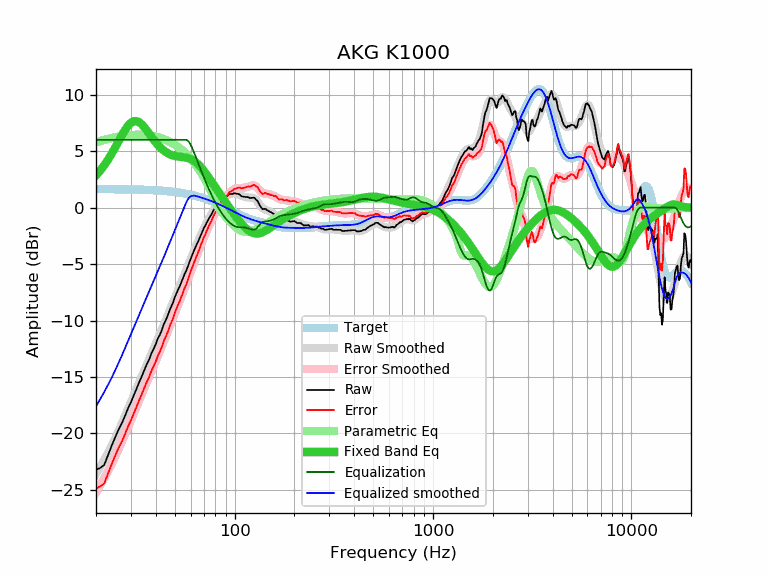

Values plotted in this chart, from the file beside it:
frequency, raw, error, smoothed, error_smoothed, equalization, parametric_eq, equalized_raw, equalized_smoothed, target
20, -23.23, -24.87, -23.59, -25.23, 6.00, 2.85, -17.23, -17.59, 1.64
21, -23.05, -24.69, -22.96, -24.60, 6.00, 3.28, -17.05, -16.96, 1.64
22, -22.79, -24.43, -22.33, -23.96, 6.00, 3.75, -16.79, -16.33, 1.64
23, -21.91, -23.54, -21.69, -23.33, 6.00, 4.25, -15.91, -15.69, 1.63
24, -21.08, -22.71, -21.05, -22.68, 6.00, 4.78, -15.08, -15.05, 1.63
25, -20.33, -21.96, -20.40, -22.03, 6.00, 5.33, -14.33, -14.40, 1.63
26, -19.65, -21.28, -19.75, -21.38, 6.00, 5.87, -13.65, -13.75, 1.62
27, -19.09, -20.71, -19.10, -20.72, 6.00, 6.40, -13.09, -13.10, 1.62
28, -18.45, -20.07, -18.46, -20.07, 6.00, 6.87, -12.45, -12.46, 1.62
29, -17.78, -19.39, -17.83, -19.44, 6.00, 7.25, -11.78, -11.83, 1.61
30, -17.23, -18.84, -17.21, -18.82, 6.00, 7.51, -11.23, -11.21, 1.61
31, -16.64, -18.24, -16.62, -18.22, 6.00, 7.65, -10.64, -10.62, 1.60
32, -16.05, -17.65, -16.04, -17.64, 6.00, 7.66, -10.05, -10.04, 1.60
33, -15.47, -17.06, -15.49, -17.08, 6.00, 7.56, -9.47, -9.49, 1.59
34, -14.95, -16.53, -14.95, -16.53, 6.00, 7.37, -8.95, -8.95, 1.58
35, -14.42, -16.00, -14.43, -16.01, 6.00, 7.13, -8.42, -8.43, 1.58
36, -13.89, -15.46, -13.93, -15.50, 6.00, 6.85, -7.89, -7.93, 1.57
37, -13.49, -15.05, -13.45, -15.00, 6.00, 6.57, -7.49, -7.45, 1.56
38, -12.93, -14.48, -12.98, -14.53, 6.00, 6.29, -6.93, -6.98, 1.55
39, -12.51, -14.05, -12.52, -14.06, 6.00, 6.02, -6.51, -6.52, 1.54
40, -12.12, -13.65, -12.07, -13.60, 6.00, 5.78, -6.12, -6.07, 1.53
41, -11.59, -13.11, -11.63, -13.15, 6.00, 5.56, -5.59, -5.63, 1.52
42, -11.26, -12.77, -11.20, -12.71, 6.00, 5.36, -5.26, -5.20, 1.51
43, -10.80, -12.29, -10.78, -12.27, 6.00, 5.19, -4.80, -4.78, 1.49
44, -10.30, -11.78, -10.35, -11.83, 6.00, 5.04, -4.30, -4.35, 1.48
45, -9.95, -11.42, -9.94, -11.40, 6.00, 4.92, -3.95, -3.94, 1.46
46, -9.56, -11.01, -9.53, -10.97, 6.00, 4.81, -3.56, -3.53, 1.45
47, -9.09, -10.52, -9.12, -10.55, 6.00, 4.73, -3.09, -3.12, 1.43
48, -8.72, -10.14, -8.72, -10.14, 6.00, 4.66, -2.72, -2.72, 1.42
49, -8.39, -9.79, -8.33, -9.73, 6.00, 4.61, -2.39, -2.33, 1.40
50, -7.90, -9.28, -7.96, -9.34, 6.00, 4.57, -1.90, -1.96, 1.38
51, -7.55, -8.91, -7.59, -8.95, 6.00, 4.54, -1.55, -1.59, 1.36
52, -7.21, -8.55, -7.24, -8.57, 6.00, 4.52, -1.21, -1.24, 1.34
53, -6.92, -8.24, -6.89, -8.20, 6.00, 4.50, -0.92, -0.89, 1.32
54, -6.55, -7.84, -6.55, -7.84, 6.00, 4.48, -0.55, -0.55, 1.29
55, -6.22, -7.49, -6.21, -7.48, 6.00, 4.46, -0.22, -0.21, 1.27
56, -5.86, -7.11, -5.88, -7.12, 6.00, 4.44, 0.14, 0.12, 1.25
57, -5.60, -6.82, -5.54, -6.77, 6.00, 4.42, 0.40, 0.46, 1.22
58, -5.24, -6.44, -5.21, -6.41, 5.93, 4.39, 0.69, 0.72, 1.19
59, -4.89, -6.06, -4.89, -6.06, 5.78, 4.34, 0.89, 0.89, 1.17
60, -4.55, -5.69, -4.57, -5.71, 5.56, 4.29, 1.01, 0.99, 1.14
61, -4.21, -5.32, -4.25, -5.36, 5.29, 4.23, 1.08, 1.04, 1.11
62, -3.92, -5.00, -3.95, -5.03, 5.00, 4.16, 1.08, 1.06, 1.08
63, -3.64, -4.69, -3.65, -4.70, 4.70, 4.08, 1.06, 1.05, 1.05
64, -3.36, -4.38, -3.36, -4.38, 4.38, 3.98, 1.02, 1.02, 1.02
65, -3.12, -4.11, -3.09, -4.07, 4.07, 3.88, 0.95, 0.99, 0.99
66, -2.85, -3.80, -2.82, -3.77, 3.77, 3.77, 0.92, 0.95, 0.95
67, -2.57, -3.49, -2.56, -3.48, 3.48, 3.64, 0.91, 0.92, 0.92
68, -2.30, -3.19, -2.31, -3.19, 3.19, 3.51, 0.89, 0.88, 0.88
69, -2.04, -2.89, -2.07, -2.92, 2.92, 3.38, 0.87, 0.85, 0.85
70, -1.80, -2.61, -1.83, -2.65, 2.65, 3.24, 0.85, 0.81, 0.81
71, -1.63, -2.41, -1.61, -2.39, 2.39, 3.10, 0.76, 0.78, 0.78
72, -1.39, -2.13, -1.40, -2.14, 2.14, 2.95, 0.75, 0.74, 0.74
73, -1.19, -1.89, -1.19, -1.90, 1.90, 2.80, 0.71, 0.70, 0.70
74, -1.00, -1.66, -1.00, -1.66, 1.66, 2.66, 0.66, 0.66, 0.66
75, -0.81, -1.44, -0.81, -1.44, 1.44, 2.51, 0.63, 0.62, 0.62
76, -0.67, -1.26, -0.63, -1.22, 1.22, 2.36, 0.55, 0.59, 0.59
77, -0.49, -1.04, -0.46, -1.01, 1.01, 2.21, 0.52, 0.55, 0.55
78, -0.27, -0.78, -0.30, -0.81, 0.81, 2.07, 0.54, 0.51, 0.51
79, -0.13, -0.60, -0.15, -0.61, 0.61, 1.92, 0.48, 0.47, 0.47
... 553 more rows
